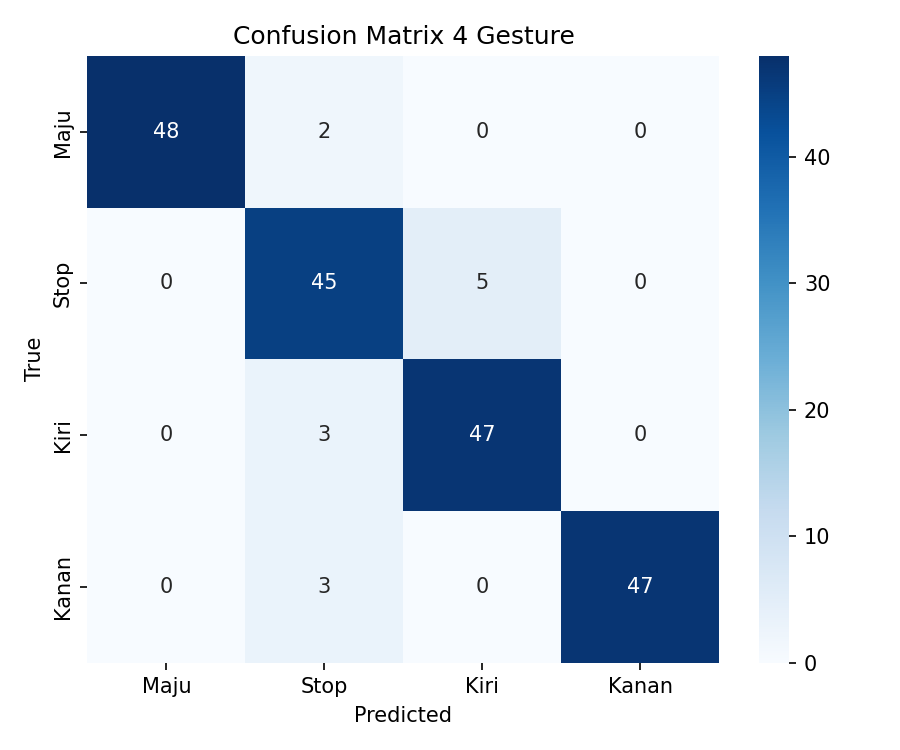

Source data for this figure (header and first rows):
48, 2, 0, 0
0, 45, 5, 0
0, 3, 47, 0
0, 3, 0, 47
